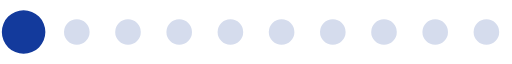
t = 0.00 s
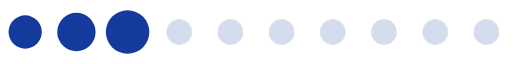
t = 0.20 s
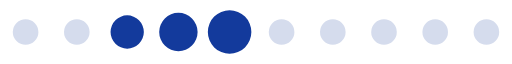
t = 0.39 s
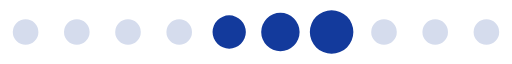
t = 0.59 s
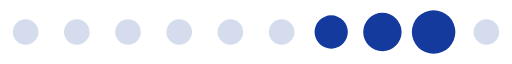
t = 0.78 s
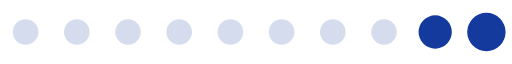
t = 0.98 s

The animated SVG that drew these frames (rendered in a browser with its animation timeline set to each time). Animation: 1 SMIL element (animateTransform=1); one cycle of 1.17 s, repeats indefinitely.

<?xml version="1.0" encoding="UTF-8" standalone="no"?><svg xmlns:svg="http://www.w3.org/2000/svg" xmlns="http://www.w3.org/2000/svg" xmlns:xlink="http://www.w3.org/1999/xlink" version="1.0" width="288px" height="36px" viewBox="0 0 128 16" xml:space="preserve"><path fill="#9cacd5" fill-opacity="0.42" d="M6.4,4.8A3.2,3.2,0,1,1,3.2,8,3.2,3.2,0,0,1,6.4,4.8Zm12.8,0A3.2,3.2,0,1,1,16,8,3.2,3.2,0,0,1,19.2,4.8ZM32,4.8A3.2,3.2,0,1,1,28.8,8,3.2,3.2,0,0,1,32,4.8Zm12.8,0A3.2,3.2,0,1,1,41.6,8,3.2,3.2,0,0,1,44.8,4.8Zm12.8,0A3.2,3.2,0,1,1,54.4,8,3.2,3.2,0,0,1,57.6,4.8Zm12.8,0A3.2,3.2,0,1,1,67.2,8,3.2,3.2,0,0,1,70.4,4.8Zm12.8,0A3.2,3.2,0,1,1,80,8,3.2,3.2,0,0,1,83.2,4.8ZM96,4.8A3.2,3.2,0,1,1,92.8,8,3.2,3.2,0,0,1,96,4.8Zm12.8,0A3.2,3.2,0,1,1,105.6,8,3.2,3.2,0,0,1,108.8,4.8Zm12.8,0A3.2,3.2,0,1,1,118.4,8,3.2,3.2,0,0,1,121.6,4.8Z"/><g><path fill="#133a9c" fill-opacity="1" d="M-42.7,3.84A4.16,4.16,0,0,1-38.54,8a4.16,4.16,0,0,1-4.16,4.16A4.16,4.16,0,0,1-46.86,8,4.16,4.16,0,0,1-42.7,3.84Zm12.8-.64A4.8,4.8,0,0,1-25.1,8a4.8,4.8,0,0,1-4.8,4.8A4.8,4.8,0,0,1-34.7,8,4.8,4.8,0,0,1-29.9,3.2Zm12.8-.64A5.44,5.44,0,0,1-11.66,8a5.44,5.44,0,0,1-5.44,5.44A5.44,5.44,0,0,1-22.54,8,5.44,5.44,0,0,1-17.1,2.56Z"/><animateTransform attributeName="transform" type="translate" values="23 0;36 0;49 0;62 0;74.5 0;87.5 0;100 0;113 0;125.5 0;138.5 0;151.5 0;164.5 0;178 0" calcMode="discrete" dur="1170ms" repeatCount="indefinite"/></g></svg>
